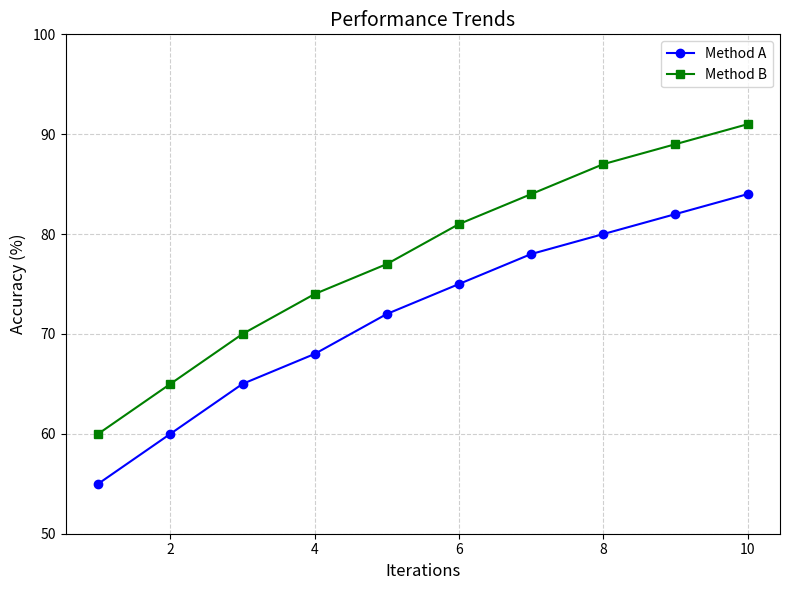

Write Python code to recreate this figure.
import matplotlib.pyplot as plt

# Data for iterations (1–10)
iterations = list(range(1, 11))
method_a = [55, 60, 65, 68, 72, 75, 78, 80, 82, 84]
method_b = [60, 65, 70, 74, 77, 81, 84, 87, 89, 91]

plt.figure(figsize=(8,6))
plt.plot(iterations, method_a, marker='o', label='Method A', color='blue')
plt.plot(iterations, method_b, marker='s', label='Method B', color='green')

plt.title("Performance Trends", fontsize=14)
plt.xlabel("Iterations", fontsize=12)
plt.ylabel("Accuracy (%)", fontsize=12)
plt.ylim(50, 100)
plt.grid(True, linestyle="--", alpha=0.6)
plt.legend()
plt.tight_layout()

# Save the figure
plt.savefig("Figure_4_2_Performance_Trends.png", dpi=300)
plt.show()
